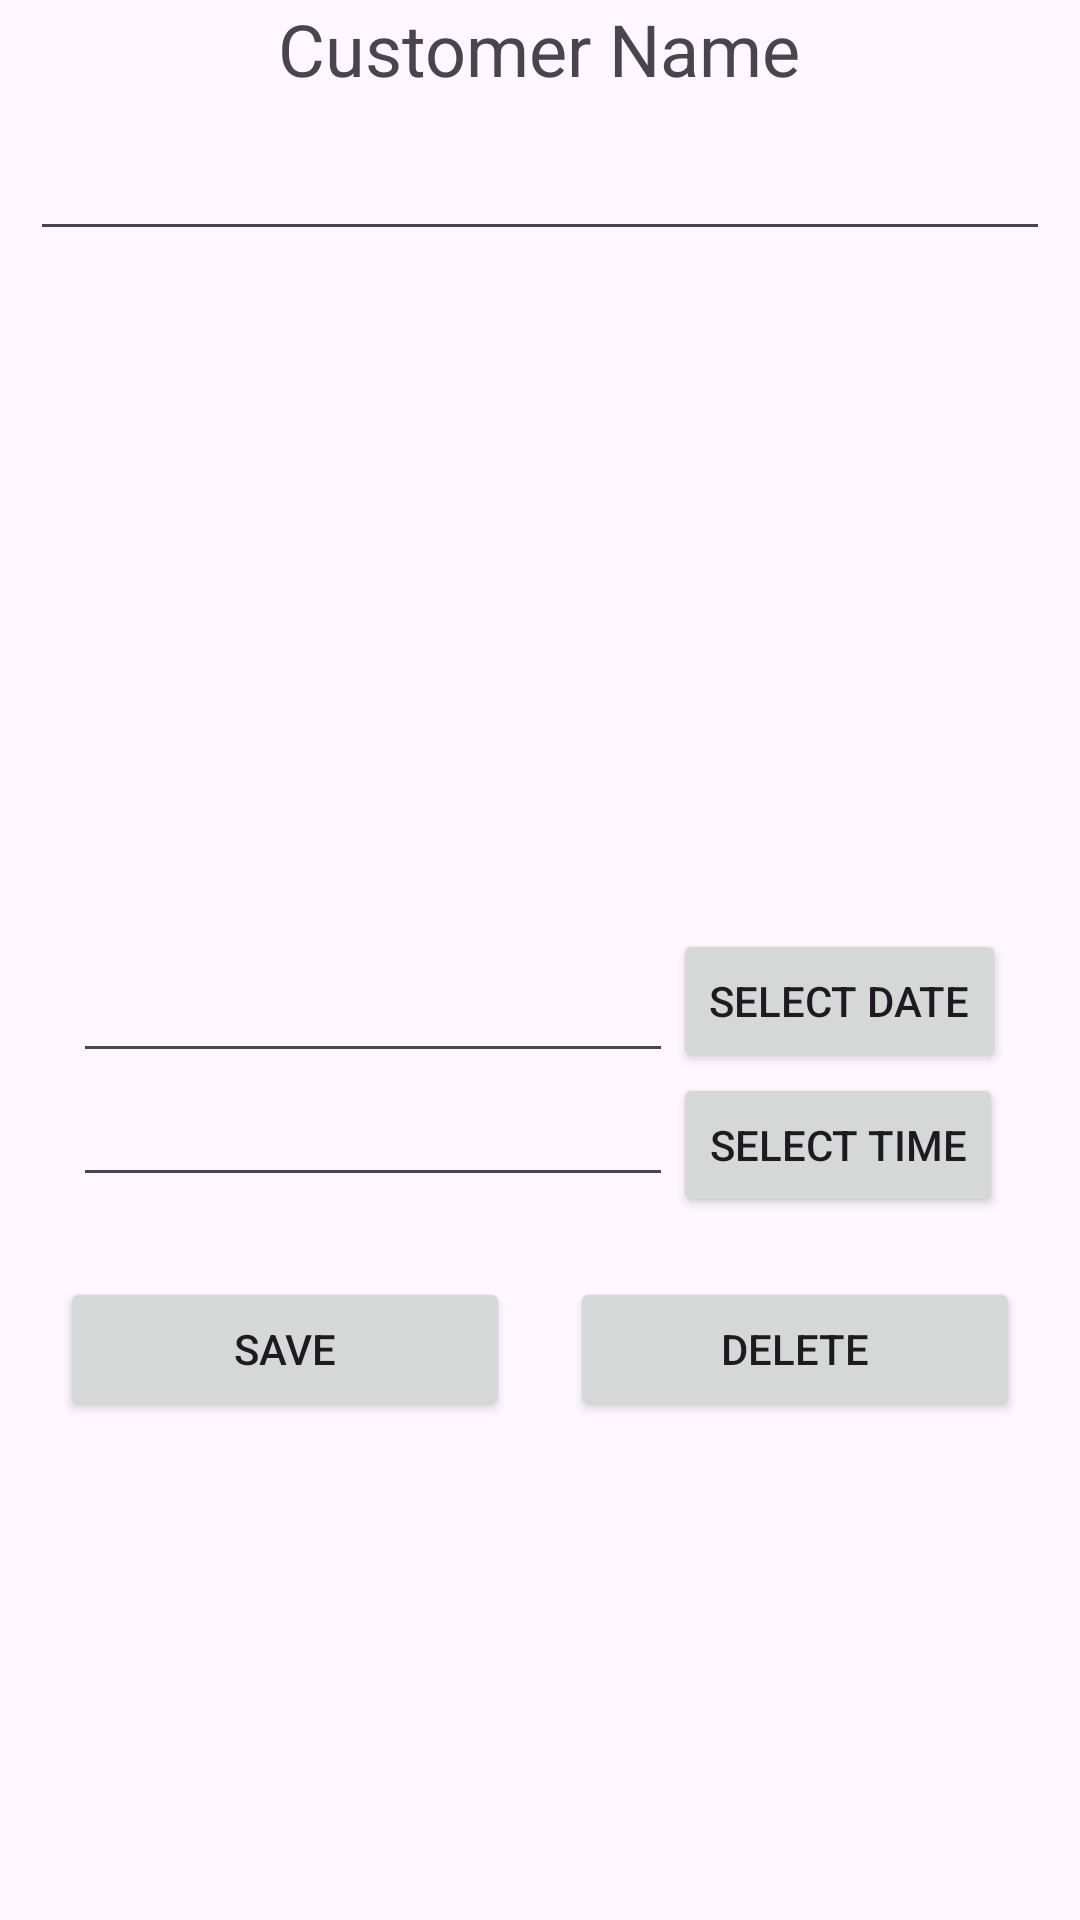

Here is an Android app screen rendered from its layout file. Give the layout XML and the strings, colors and styles it references.
<!-- AndroidManifest.xml: application theme Theme.MapPlan -->
<!-- res/layout/customer_page.xml -->
<?xml version="1.0" encoding="utf-8"?>
<RelativeLayout xmlns:android="http://schemas.android.com/apk/res/android"
    android:layout_width="match_parent"
    android:layout_height="match_parent">

    <TextView
        android:layout_width="wrap_content"
        android:layout_height="wrap_content"
        android:text="Customer Name"
        android:layout_centerHorizontal="true"
        android:textSize="24dp"
        android:id="@+id/C_name"
/>

    <AutoCompleteTextView
        android:id="@+id/search_bar"
        android:name="search view"
        android:layout_margin="10dp"
        android:layout_width="match_parent"
        android:layout_height="wrap_content"
        android:completionHint="message"
        android:completionThreshold="1"
        android:layout_below="@+id/C_name"
        android:inputType="text"/>



    <LinearLayout
        android:layout_width="wrap_content"
        android:layout_height="wrap_content"
        android:id="@+id/showPage"
        android:orientation="horizontal">

    </LinearLayout>


    <RelativeLayout
        android:id="@+id/timeLayout"
        android:layout_width="wrap_content"
        android:layout_height="wrap_content"
        android:layout_centerInParent="true">

        <EditText
            android:id="@+id/in_date"
            android:layout_width="200dp"
            android:layout_height="wrap_content"
            android:layout_alignParentStart="true"
            android:layout_alignParentLeft="true"
            android:layout_alignParentTop="true"
            android:layout_marginTop="82dp" />

        <Button
            android:id="@+id/btn_date"
            android:layout_width="wrap_content"
            android:layout_height="wrap_content"
            android:layout_alignBottom="@+id/in_date"
            android:layout_toEndOf="@+id/in_date"
            android:layout_toRightOf="@+id/in_date"
            android:text="SELECT DATE" />

        <EditText
            android:id="@+id/in_time"
            android:layout_width="200dp"
            android:layout_height="wrap_content"
            android:layout_below="@+id/in_date"
            android:layout_alignParentStart="true"
            android:layout_alignParentLeft="true" />

        <Button
            android:id="@+id/btn_time"
            android:layout_width="wrap_content"
            android:layout_height="wrap_content"
            android:layout_below="@+id/btn_date"
            android:layout_alignStart="@+id/btn_date"
            android:layout_alignLeft="@+id/btn_date"
            android:text="SELECT TIME" />

    </RelativeLayout>




    <LinearLayout
        android:layout_width="match_parent"
        android:layout_height="wrap_content"
        android:orientation="horizontal"
        android:layout_below="@+id/timeLayout"
        android:layout_margin="10dp"

        >


        <Button
            android:layout_width="0dp"
            android:layout_height="wrap_content"
            android:layout_weight="1"
            android:text="Save"
            android:layout_margin="10dp"

            />

        <Button
            android:layout_width="0dp"
            android:layout_height="wrap_content"
            android:layout_weight="1"
            android:text="Delete"
            android:layout_margin="10dp"

            />




    </LinearLayout>

</RelativeLayout>
<!-- resources referenced by this layout -->
<resources>
  <style name="Theme.MapPlan" parent="Base.Theme.MapPlan" />
  <style name="Base.Theme.MapPlan" parent="Theme.Material3.DayNight.NoActionBar">
          
          
      </style>
</resources>
